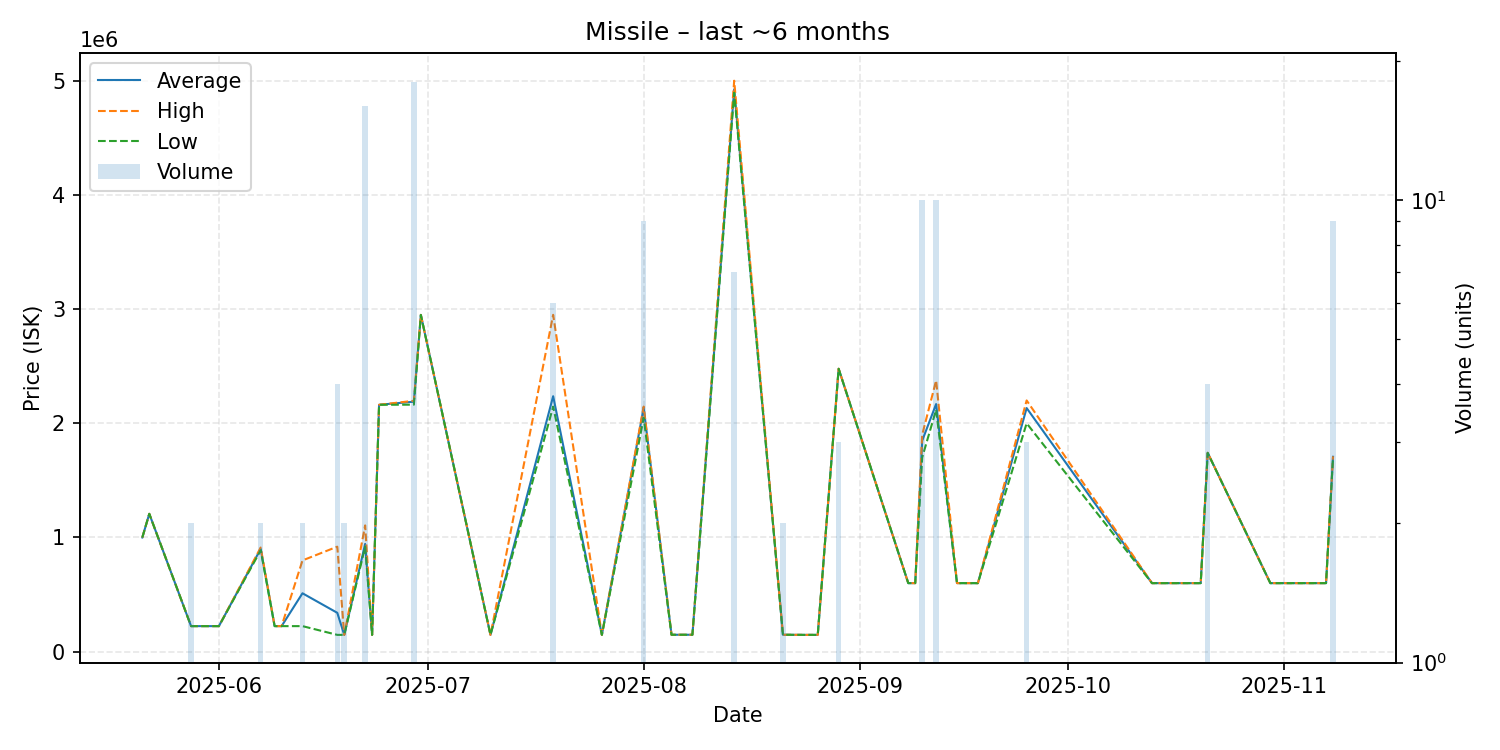

Data behind this chart, as committed beside it:
date, average, highest, lowest, order_count, volume
2025-05-21, 1000000, 1000000, 1000000, 1, 1
2025-05-22, 1207000, 1207000, 1207000, 1, 1
2025-05-28, 223600, 223600, 223600, 1, 2
2025-06-01, 223600, 223600, 223600, 1, 1
2025-06-07, 900000, 912000, 888000, 2, 2
2025-06-09, 223600, 223600, 223600, 1, 1
2025-06-10, 223600, 223600, 223600, 1, 1
2025-06-13, 511300, 799000, 223600, 2, 2
2025-06-18, 340125, 919500, 147000, 2, 4
2025-06-19, 147000, 147000, 147000, 1, 2
2025-06-22, 943294, 1105500, 919400, 8, 16
2025-06-23, 147000, 147000, 147000, 1, 1
2025-06-24, 2162000, 2162000, 2162000, 1, 1
2025-06-29, 2189000, 2197000, 2163000, 6, 18
2025-06-30, 2949000, 2949000, 2949000, 1, 1
2025-07-10, 147000, 147000, 147000, 1, 1
2025-07-19, 2237000, 2950000, 2146000, 5, 6
2025-07-26, 147000, 147000, 147000, 1, 1
2025-08-01, 2135111, 2146000, 2048000, 3, 9
2025-08-05, 148000, 148000, 148000, 1, 1
2025-08-08, 148000, 148000, 148000, 1, 1
2025-08-14, 4924571, 5000000, 4895000, 6, 7
2025-08-21, 148000, 148000, 148000, 1, 2
2025-08-24, 147000, 147000, 147000, 1, 1
2025-08-25, 147000, 147000, 147000, 1, 1
2025-08-26, 147000, 147000, 147000, 1, 1
2025-08-29, 2477333, 2478000, 2477000, 2, 3
2025-09-08, 600000, 600000, 600000, 1, 1
2025-09-09, 600000, 600000, 600000, 1, 1
2025-09-10, 1847400, 1899000, 1700000, 8, 10
2025-09-12, 2168200, 2375000, 2119000, 6, 10
2025-09-15, 600100, 600100, 600100, 1, 1
2025-09-18, 600000, 600000, 600000, 1, 1
2025-09-25, 2133333, 2200000, 2000000, 2, 3
2025-10-13, 600000, 600000, 600000, 1, 1
2025-10-16, 600000, 600000, 600000, 1, 1
2025-10-20, 600000, 600000, 600000, 1, 1
2025-10-21, 1741750, 1742000, 1740000, 3, 4
2025-10-30, 600000, 600000, 600000, 1, 1
2025-11-05, 600000, 600000, 600000, 1, 1
2025-11-07, 600000, 600000, 600000, 1, 1
2025-11-08, 1706667, 1711000, 1698000, 4, 9
